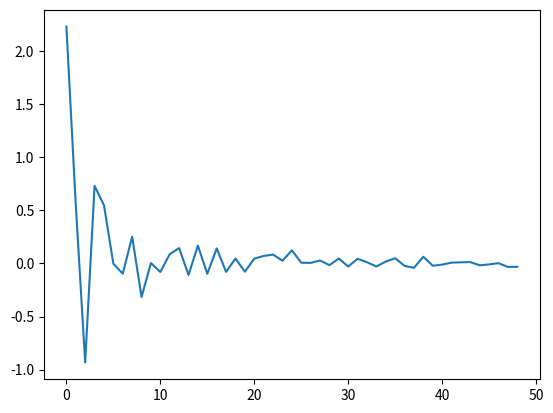

Python code for this plot:
import numpy as np
import matplotlib.pyplot as plt

dataset = [27.166,
           29.3951,
           30.4918,
           27.6947,
           30.6119,
           33.3482,
           33.3309,
           32.6508,
           34.6585,
           31.8127,
           31.8455,
           30.9567,
           31.9984,
           33.8698,
           32.3476,
           34.8577,
           33.2813,
           35.677,
           34.2351,
           35.098,
           33.54,
           34.468,
           36.008,
           37.914,
           38.522,
           41.594,
           41.756,
           41.885,
           42.646,
           42.171,
           43.537,
           42.623,
           44.012,
           44.357,
           43.382,
           43.972,
           45.714,
           44.837,
           43.268,
           45.697,
           44.817,
           44.342,
           44.639,
           45.078,
           45.616,
           44.8,
           44.372,
           44.469,
           42.865,
           41.283, ]
hst = []
lst = []
op = 0

for i in range(49):
    lst.append(dataset[i + 1] - dataset[i])
    h = (dataset[i + 1] - dataset[i])
    print(f"{i + 1}: {dataset[i + 1]} - {i}: {dataset[i]} = {h}")
for j in range(49):
    op += 1
    hst.append((lst[j]) / op)
    print(f"{op}: {((lst[j]) / op)}")
print(hst)

"""
def twoSum(self, nums: List[int], target: int):
  prevMap = {}  # val : index
  for i, n in enumerate(nums):
    diff = target - n
    print(f"iter_num: {i}")
    print(f"elem_num: {n}")
    if diff in prevMap:
      return f"{nums[prevMap[diff]]} + {nums[i]} {target}? True"
    prevMap[n] = i
    hore = ("False" if not diff == target else True)
    print(f"{nums[prevMap[n]]} + {nums[i]} = {diff} is {target}? {hore}")
  return"""
hasj = {}
for i, n in enumerate(hst):
    hasj[n] = i + 1
print(hasj)
y = hasj.values()
x = hasj.keys()

plt.plot(hst)
plt.show()
